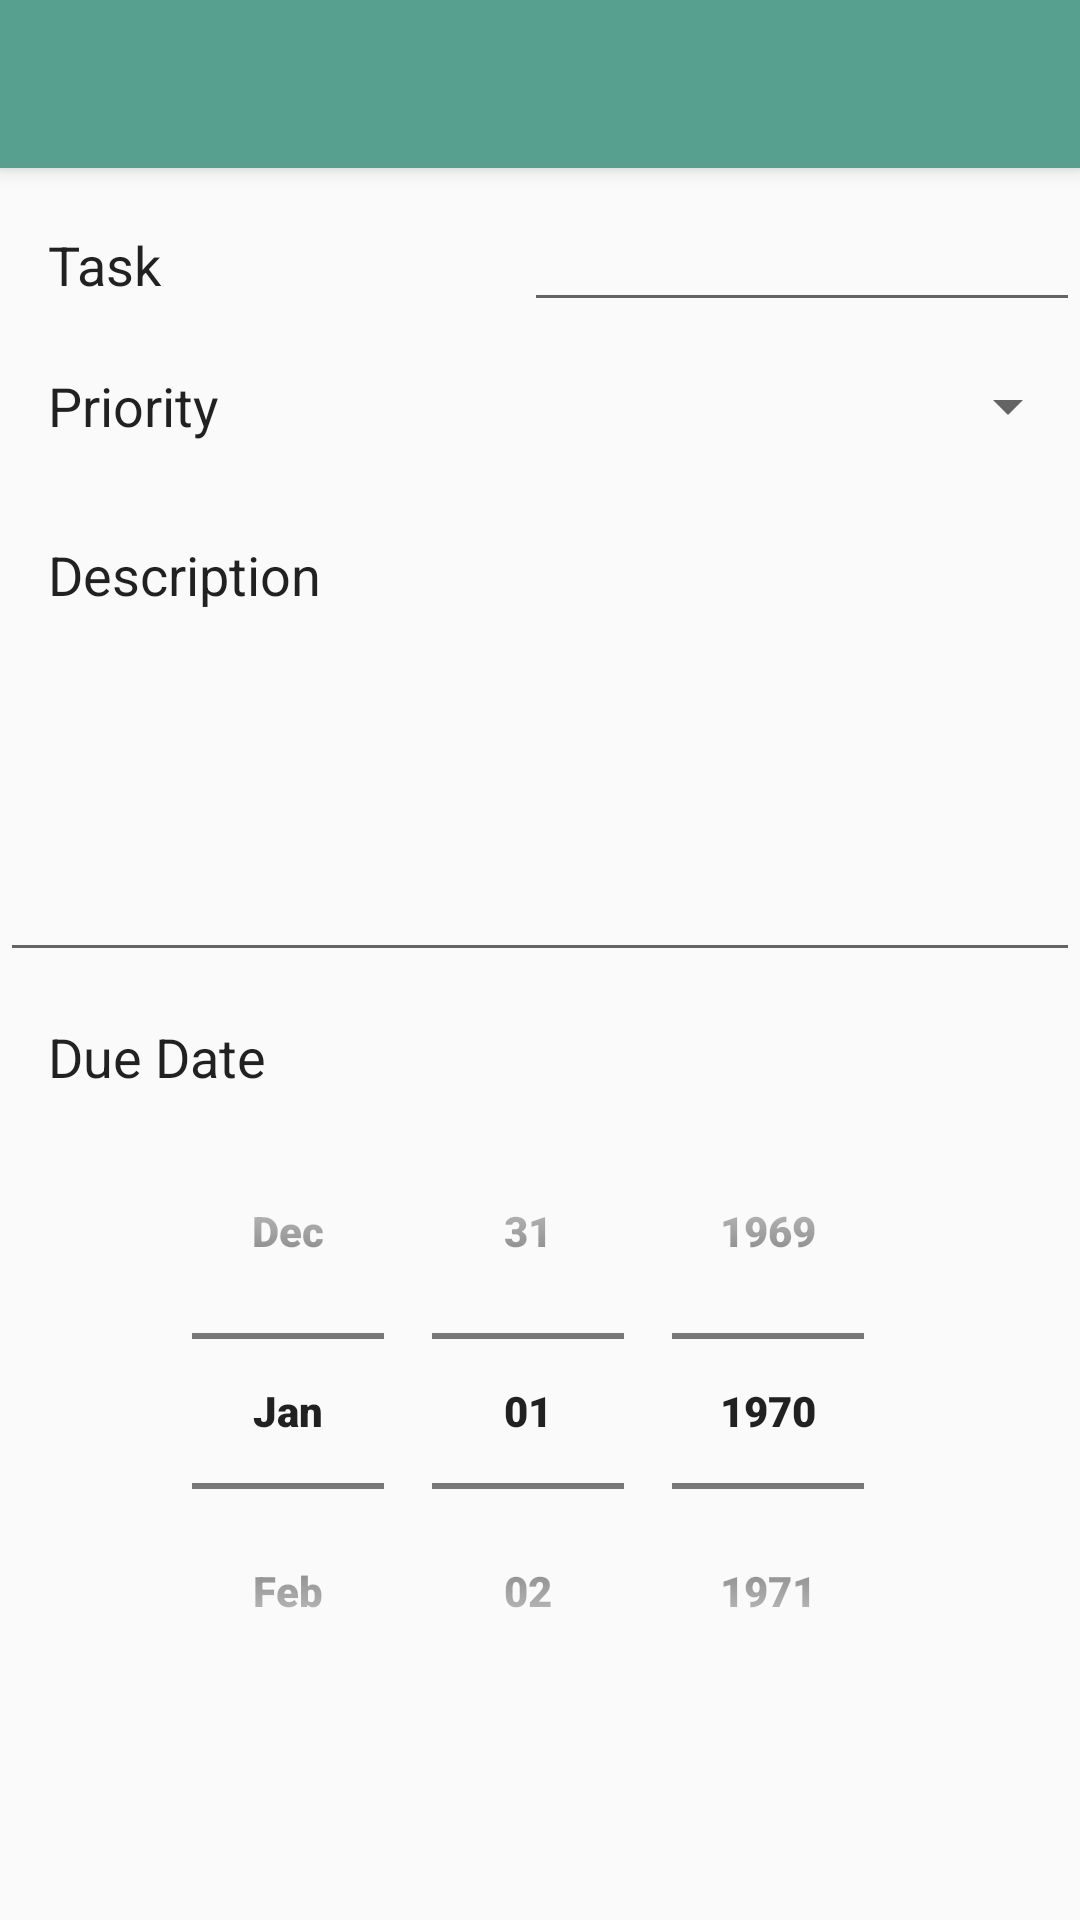

Produce the Android XML layout that renders to this screen, including the resource entries it uses.
<!-- AndroidManifest.xml: activity theme AppTheme.NoActionBar -->
<!-- res/layout/activity_add_item.xml -->
<?xml version="1.0" encoding="utf-8"?>
<android.support.design.widget.CoordinatorLayout xmlns:android="http://schemas.android.com/apk/res/android"
    xmlns:app="http://schemas.android.com/apk/res-auto"
    xmlns:tools="http://schemas.android.com/tools"
    android:layout_width="match_parent"
    android:layout_height="match_parent"
    android:fitsSystemWindows="true"
    tools:context="com.when0matters.xlist.MainActivity">

    <android.support.design.widget.AppBarLayout
        android:layout_width="match_parent"
        android:layout_height="wrap_content"
        android:theme="@style/AppTheme.AppBarOverlay">

        <android.support.v7.widget.Toolbar
            android:id="@+id/toolbar"
            android:layout_width="match_parent"
            android:layout_height="?attr/actionBarSize"
            android:background="?attr/colorPrimary"
            android:titleTextColor="@color/colorGrey"
            app:popupTheme="@style/AppTheme.PopupOverlay" />

    </android.support.design.widget.AppBarLayout>

    <include layout="@layout/content_item" />

</android.support.design.widget.CoordinatorLayout>
<!-- res/layout/content_item.xml (included above) -->
<?xml version="1.0" encoding="utf-8"?>
<ScrollView xmlns:android="http://schemas.android.com/apk/res/android"
    xmlns:app="http://schemas.android.com/apk/res-auto"
    xmlns:tools="http://schemas.android.com/tools"
    android:layout_width="match_parent"
    android:layout_height="match_parent"
    tools:showIn="@layout/activity_add_item"
    app:layout_behavior="@string/appbar_scrolling_view_behavior"
    tools:context="com.when0matters.xlist.AddItemActivity">

    <TableLayout
        android:layout_width="match_parent"
        android:layout_height="match_parent"
        android:layout_alignParentTop="true"
        android:layout_alignParentLeft="true"
        android:layout_alignParentStart="true">

        <TableRow
            android:layout_width="match_parent"
            android:layout_height="match_parent" >

            <TextView
                android:text="@string/add_task_name_label"
                android:layout_width="wrap_content"
                android:layout_height="wrap_content"
                android:id="@+id/tvTaskLbl"
                android:layout_toLeftOf="@+id/etTask"
                android:layout_toStartOf="@+id/etTask"
                android:layout_weight="3"
                android:layout_alignBottom="@+id/etTask"
                android:textAppearance="@style/TextAppearance.AppCompat.Medium"
                android:gravity="center_vertical"
                android:paddingTop="@dimen/item_padding"
                android:paddingLeft="?attr/listPreferredItemPaddingLeft"
                style="@style/item_label_font"/>

            <EditText
                android:layout_width="wrap_content"
                android:layout_height="wrap_content"
                android:inputType="textPersonName"
                android:ems="10"
                android:id="@+id/etTask"
                android:layout_weight="1"
                android:paddingTop="@dimen/item_padding"
                android:paddingRight="?attr/listPreferredItemPaddingRight"
                style="@style/item_input_font" />
        </TableRow>

        <TableRow
            android:layout_width="match_parent"
            android:layout_height="match_parent" >

            <TextView
                android:text="@string/add_priority_label"
                android:layout_width="match_parent"
                android:layout_height="match_parent"
                android:id="@+id/textView4"
                android:layout_weight="3"
                android:textAppearance="@style/TextAppearance.AppCompat.Medium"
                android:gravity="center_vertical"
                android:paddingLeft="?attr/listPreferredItemPaddingLeft"
                style="@style/item_label_font"/>

            <Spinner
                android:layout_width="match_parent"
                android:layout_height="match_parent"
                android:id="@+id/spinnerPriority"
                android:layout_weight="1"
                android:layout_marginTop="?attr/listPreferredItemPaddingLeft"
                android:layout_marginBottom="?attr/listPreferredItemPaddingLeft"
                android:paddingRight="?attr/listPreferredItemPaddingRight" />

        </TableRow>
        <TableRow
            android:layout_width="match_parent"
            android:layout_height="match_parent" >

            <TextView
                android:text="@string/add_description_label"
                android:layout_width="wrap_content"
                android:layout_height="wrap_content"
                android:id="@+id/tvDescription"
                android:layout_weight="1"
                android:textAppearance="@style/TextAppearance.AppCompat.Medium"
                android:paddingLeft="?attr/listPreferredItemPaddingLeft"
                android:paddingTop="?attr/listPreferredItemPaddingLeft"
                style="@style/item_label_font"
                />

        </TableRow>

        <TableRow
            android:layout_width="match_parent"
            android:layout_height="match_parent">

            <EditText
                android:layout_width="match_parent"
                android:layout_height="wrap_content"
                android:inputType="textMultiLine"
                android:ems="10"
                android:layout_weight="1"
                android:id="@+id/etDescription"
                android:lines="5"
                android:gravity="top"
                android:paddingTop="@dimen/item_small_padding"
                android:paddingLeft="?attr/listPreferredItemPaddingLeft"
                android:paddingRight="?attr/listPreferredItemPaddingRight"
                style="@style/item_input_font"/>
        </TableRow>

        <TableRow
            android:layout_width="match_parent"
            android:layout_height="match_parent" >

            <TextView
                android:text="@string/add_due_date_label"
                android:layout_width="wrap_content"
                android:layout_height="wrap_content"
                android:id="@+id/tvDueDateLbl"
                android:textAppearance="@style/TextAppearance.AppCompat.Medium"
                android:layout_weight="1"
                android:textColorLink="?attr/colorButtonNormal"
                android:paddingTop="?attr/listPreferredItemPaddingLeft"
                android:paddingLeft="?attr/listPreferredItemPaddingLeft"
                style="@style/item_label_font"/>

        </TableRow>
        <TableRow
            android:layout_width="match_parent"
            android:layout_height="match_parent">
            <DatePicker
                android:layout_width="wrap_content"
                android:layout_height="wrap_content"
                android:id="@+id/datePickerDueDate"
                android:datePickerMode="spinner"
                android:calendarViewShown="false"
                android:layout_weight="1"
                android:headerBackground="@android:color/holo_blue_dark" />
        </TableRow>
    </TableLayout>
</ScrollView>
<!-- resources referenced by this layout -->
<resources>
  <dimen name="item_padding">20dp</dimen>
  <dimen name="item_small_padding">5dp</dimen>
  <string name="add_description_label">Description</string>
  <string name="add_due_date_label">Due Date</string>
  <string name="add_priority_label">Priority</string>
  <string name="add_task_name_label">Task</string>
  <style name="AppTheme.AppBarOverlay" parent="ThemeOverlay.AppCompat.Dark.ActionBar" />
  <style name="AppTheme.PopupOverlay" parent="ThemeOverlay.AppCompat.Light" />
  <style name="item_input_font" parent="@android:style/TextAppearance.Medium">
          <item name="android:textColor">@color/colorPrimaryDark</item>
          <item name="android:fontFamily">sans-serif</item>
      </style>
  <style name="item_label_font" parent="@android:style/TextAppearance.Medium">
          <item name="android:textStyle">normal</item>
          <item name="android:color">@color/colorPrimaryDark</item>
          <item name="android:fontFamily">sans-serif</item>
      </style>
  <style name="AppTheme.NoActionBar">
          <item name="windowActionBar">false</item>
          <item name="windowNoTitle">true</item>
          <item name="android:fontFamily">sans-serif-black</item>
      </style>
  <color name="colorPrimaryDark">#5f4a4f</color>
</resources>
